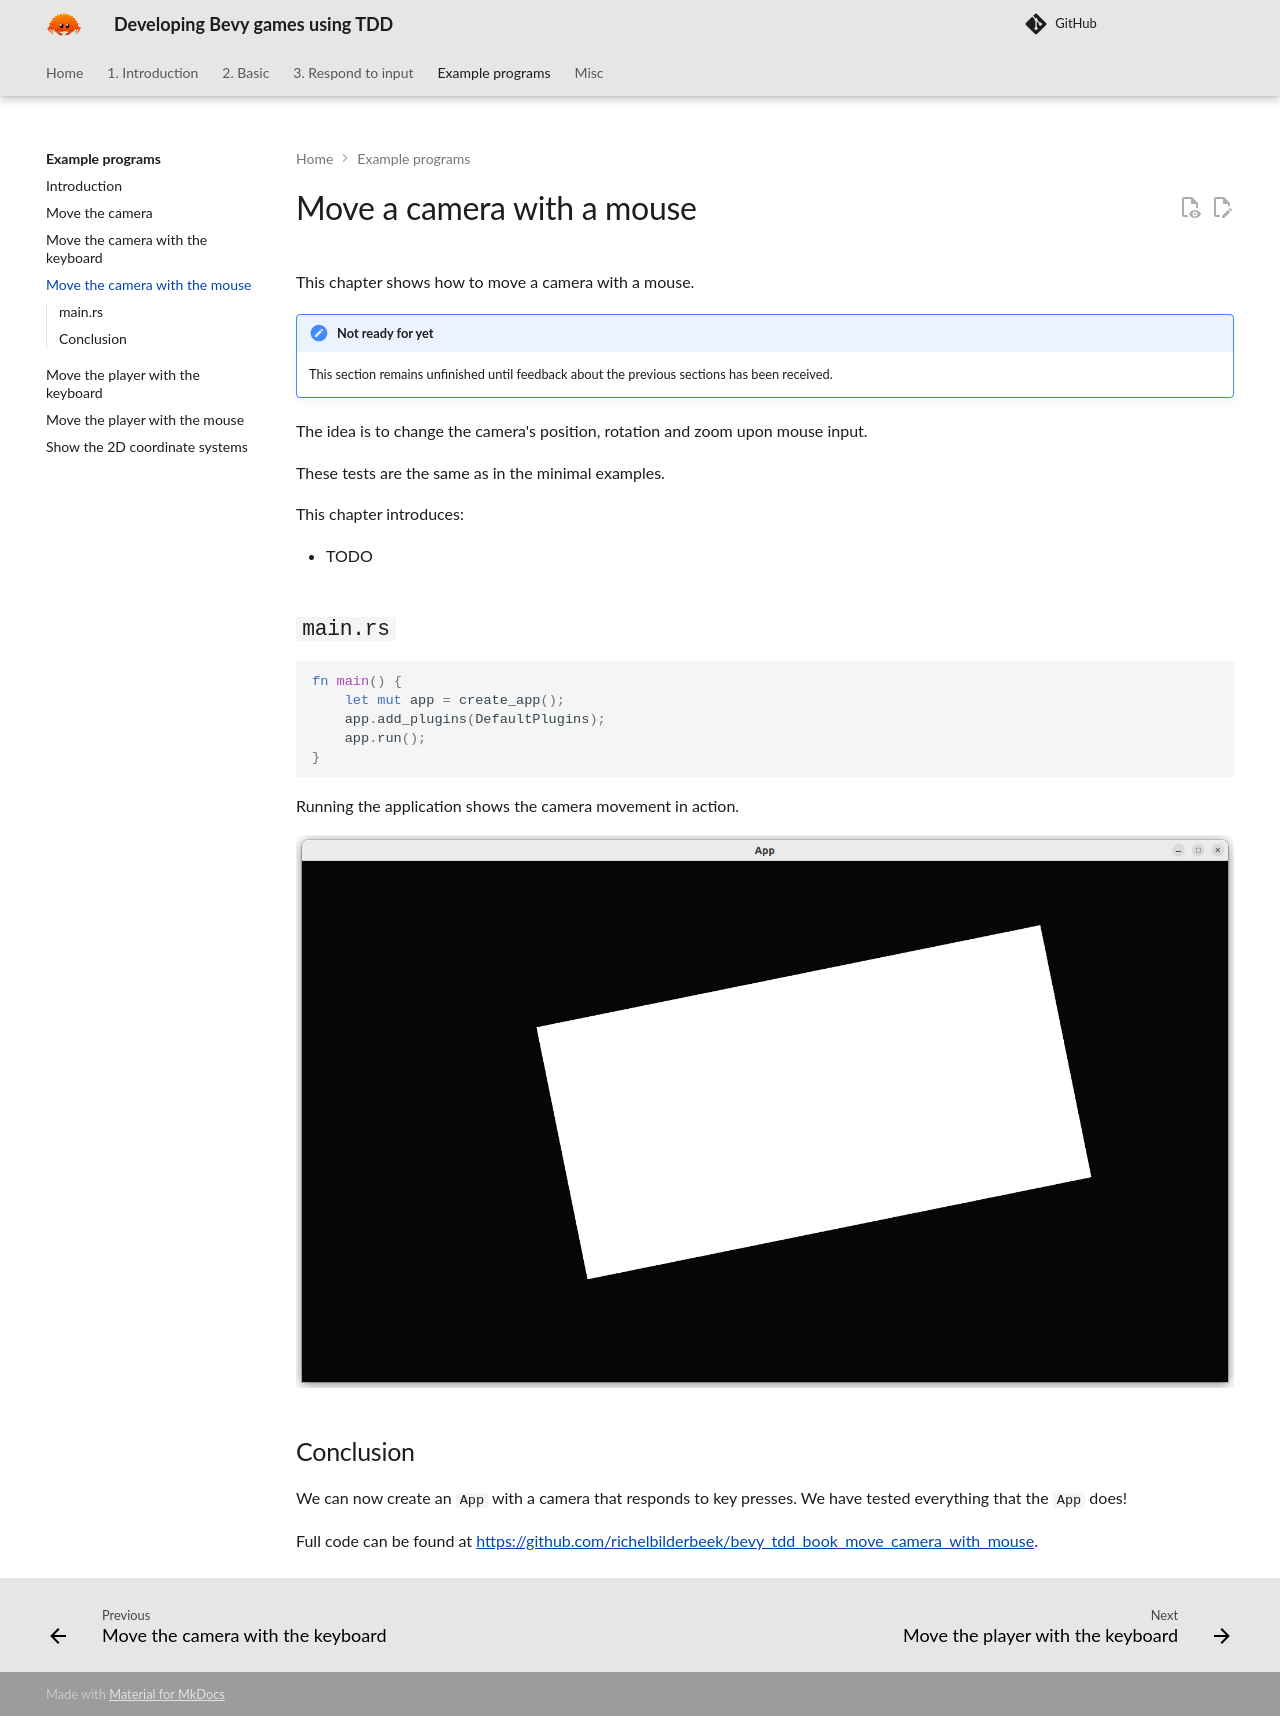

repository: richelbilderbeek/bevy_tdd_book · page: chapters/move_camera_with_mouse/index.html · generator: mkdocs

---
tags:
  - chapter
  - move
  - camera
  - mouse
---

# Move a camera with a mouse

This chapter shows how to move a camera with a mouse.

!!! note "Not ready for yet"

    This section remains unfinished until feedback about the previous sections
    has been received.

The idea is to change the camera's position, rotation and zoom upon mouse input.

These tests are the same as in the minimal examples.

This chapter introduces:

- TODO

## `main.rs`

```rust
fn main() {
    let mut app = create_app();
    app.add_plugins(DefaultPlugins);
    app.run();
}
```

Running the application shows the camera movement in action.

![The App in action](move_camera_with_mouse.png)

## Conclusion

We can now create an `App` with a camera that responds to key presses.
We have tested everything that the `App` does!

Full code can be found at [https://github.com/richelbilderbeek/bevy_tdd_book_move_camera_with_mouse](https://github.com/richelbilderbeek/bevy_tdd_book_move_camera_with_mouse).
